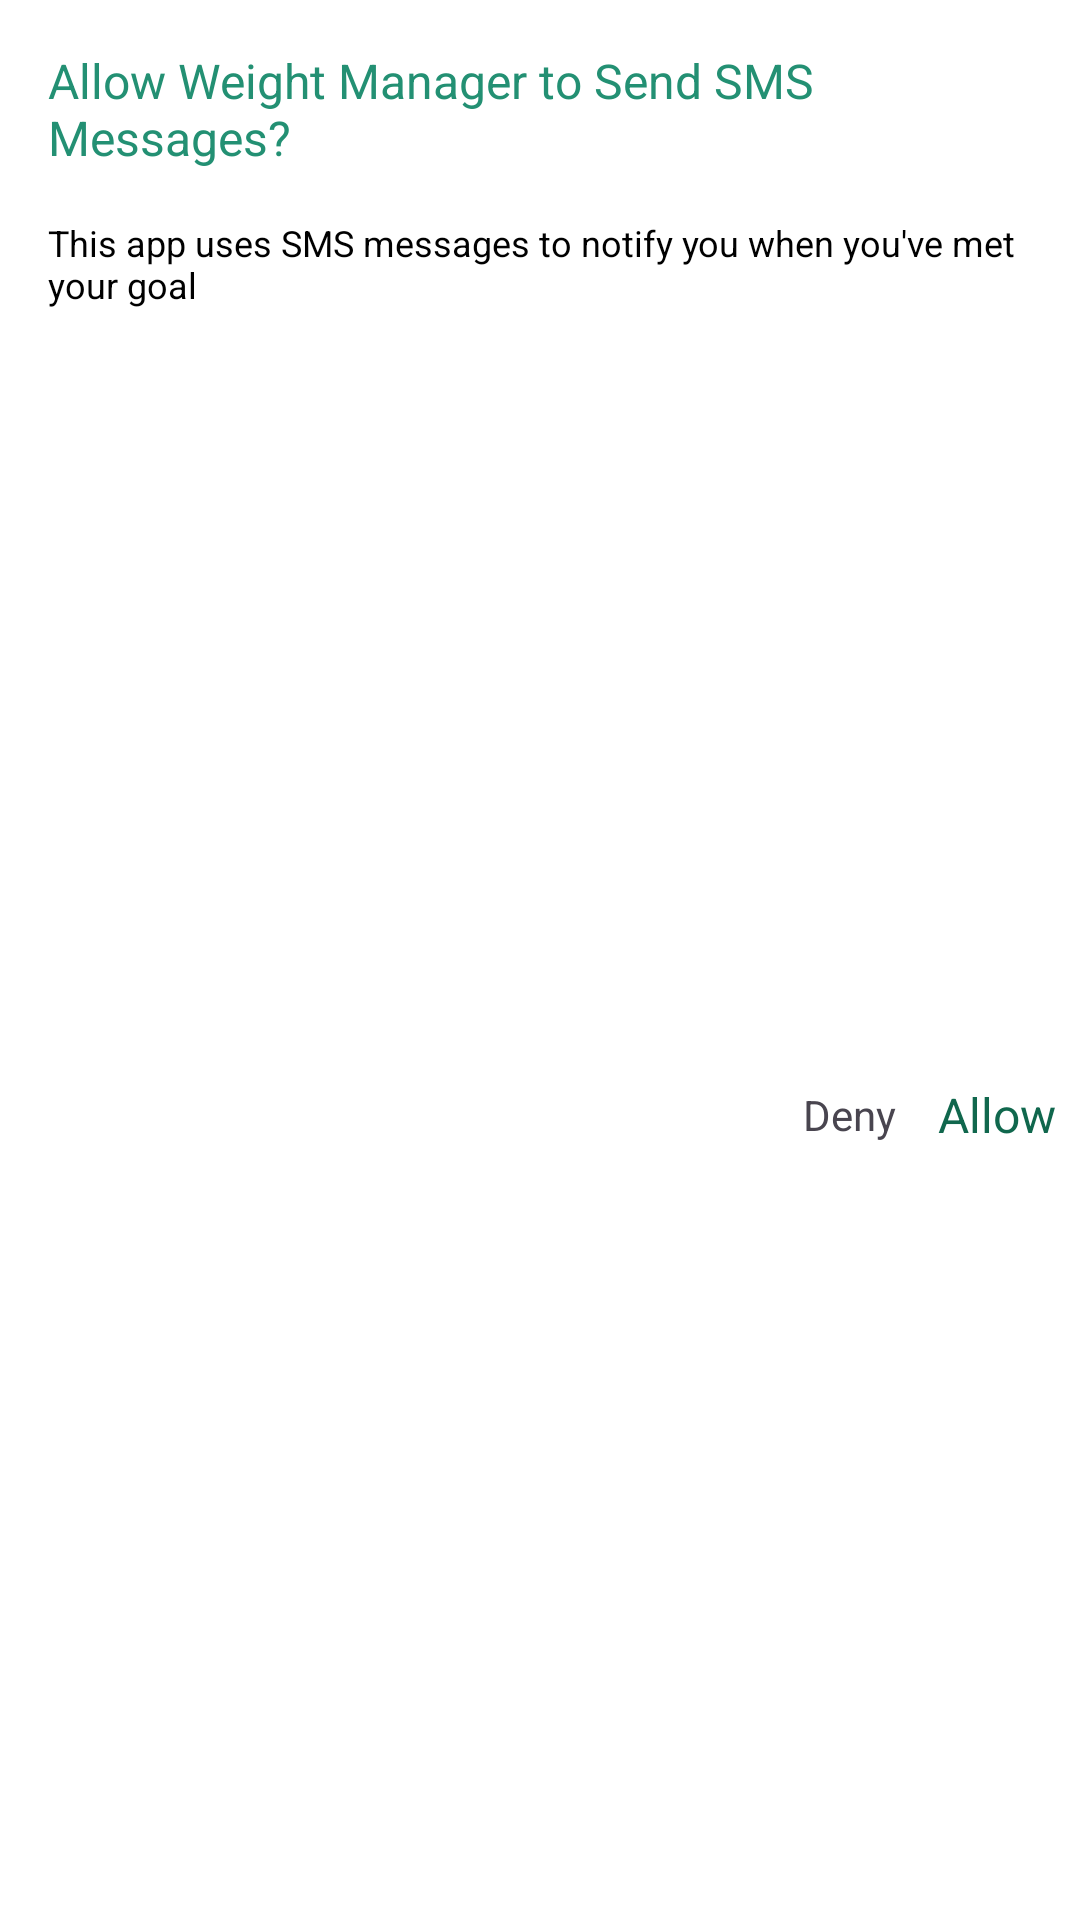

This screen was rendered from an Android layout file. Write that file and the resources it references.
<!-- AndroidManifest.xml: application theme Theme.CS360FinalProject -->
<!-- res/layout/permission_rationale_dialog.xml -->
<?xml version="1.0" encoding="utf-8" ?>

<androidx.constraintlayout.widget.ConstraintLayout xmlns:tools="http://schemas.android.com/tools"
    xmlns:android="http://schemas.android.com/apk/res/android"
    android:layout_width="200dp"
    android:layout_height="wrap_content"
    xmlns:app="http://schemas.android.com/apk/res-auto"
    android:background="@color/white">

    <TextView
        android:id="@+id/permission_rationale_header"
        android:layout_height="wrap_content"
        android:layout_width="match_parent"
        android:layout_margin="16dp"
        android:text="@string/permission_rationale_header"
        android:textSize="16sp"
        android:textColor="@color/green_2"
        app:layout_constraintTop_toTopOf="parent"
        app:layout_constraintStart_toStartOf="parent"
        />

    <TextView
        android:id="@+id/permission_rationale_body"
        android:layout_width="match_parent"
        android:layout_height="wrap_content"
        android:layout_margin="16dp"
        android:text="@string/permission_rational_body"
        android:textSize="12sp"
        android:textColor="@color/black"
        app:layout_constraintTop_toBottomOf="@id/permission_rationale_header"
        app:layout_constraintStart_toStartOf="parent"/>

    <TextView
        android:id="@+id/permissions_rationale_allow_pressable_component"
        android:layout_width="wrap_content"
        android:layout_height="wrap_content"
        android:text="@string/permission_rationale_allow"
        android:layout_margin="8dp"
        android:textColor="@color/green_1"
        android:textSize="16sp"
        app:layout_constraintEnd_toEndOf="parent"
        app:layout_constraintBottom_toBottomOf="parent"
        app:layout_constraintTop_toBottomOf="@id/permission_rationale_body"
        />

    <TextView
        android:id="@+id/permissions_rational_deny_pressable_component"
        android:layout_width="wrap_content"
        android:layout_height="wrap_content"
        android:text="@string/permission_rationale_deny"
        android:layout_margin="14dp"
        android:textSize="14sp"
        app:layout_constraintEnd_toStartOf="@+id/permissions_rationale_allow_pressable_component"
        app:layout_constraintBottom_toBottomOf="parent"
        app:layout_constraintTop_toBottomOf="@id/permission_rationale_body"
        />


</androidx.constraintlayout.widget.ConstraintLayout>
<!-- resources referenced by this layout -->
<resources>
  <color name="black">#FF000000</color>
  <color name="green_1">#10674D</color>
  <color name="green_2">#239073</color>
  <color name="white">#FFFFFFFF</color>
  <string name="permission_rational_body">This app uses SMS messages to notify you when you\'ve met your
       goal</string>
  <string name="permission_rationale_allow">Allow</string>
  <string name="permission_rationale_deny">Deny</string>
  <string name="permission_rationale_header">Allow Weight Manager to Send SMS Messages?</string>
  <style name="Theme.CS360FinalProject" parent="Base.Theme.CS360FinalProject" />
  <style name="Base.Theme.CS360FinalProject" parent="Theme.Material3.DayNight.NoActionBar">
          
          
          <item name="colorPrimary">@color/green_1</item>
          <item name="colorSecondaryContainer">@color/green_2</item>
          <item name="colorTertiary">@color/green_3</item>
      </style>
  <color name="green_3">#B2D3C7</color>
</resources>
